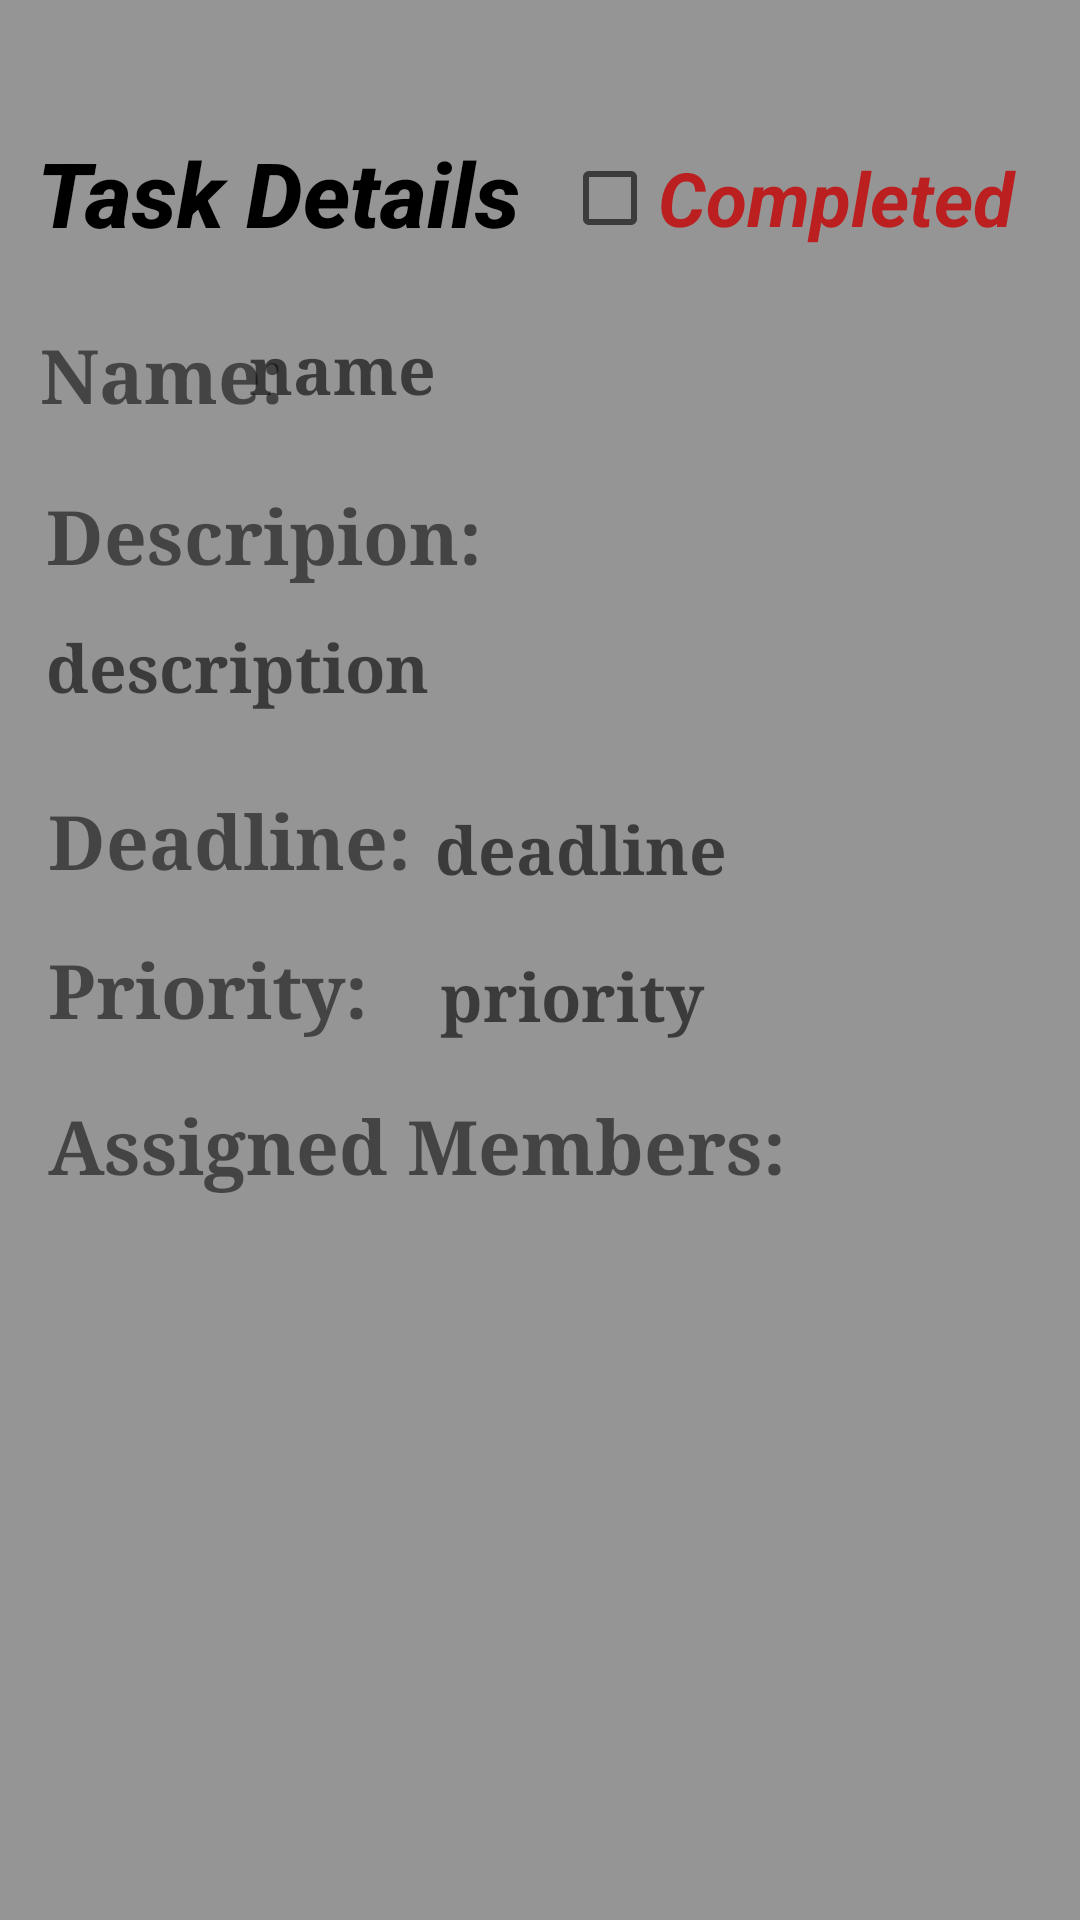

This screen was rendered from an Android layout file. Write that file and the resources it references.
<!-- AndroidManifest.xml: application theme Theme.EvSync -->
<!-- res/layout/fragment_task_details.xml -->
<?xml version="1.0" encoding="utf-8"?>
<androidx.constraintlayout.widget.ConstraintLayout xmlns:android="http://schemas.android.com/apk/res/android"
    xmlns:app="http://schemas.android.com/apk/res-auto"
    xmlns:tools="http://schemas.android.com/tools"
    android:layout_width="match_parent"
    android:layout_height="match_parent"
    tools:context=".app.pages.TaskDetails.TaskDetailsFragment"
    android:background="@color/lightGrey">
    <TextView
        android:id="@+id/taskshow"
        android:layout_width="193dp"
        android:layout_height="36dp"
        android:layout_marginTop="44dp"
        android:fontFamily="sans-serif-medium"
        android:text="Task Details"
        android:textSize="30sp"
        android:textStyle="bold|italic"
        android:textColor="@color/black"
        app:layout_constraintEnd_toEndOf="parent"
        app:layout_constraintHorizontal_bias="0.073"
        app:layout_constraintStart_toStartOf="parent"
        app:layout_constraintTop_toTopOf="parent"
        tools:ignore="MissingConstraints" />

    <CheckBox
        android:id="@+id/taskStatus"
        android:layout_width="160dp"
        android:layout_height="44dp"
        android:layout_marginTop="44dp"
        android:text="Completed"
        android:textColor="@color/red"
        android:textSize="25sp"
        android:textStyle="italic|bold"
        app:layout_constraintEnd_toEndOf="parent"
        app:layout_constraintHorizontal_bias="0.936"
        app:layout_constraintStart_toStartOf="parent"
        app:layout_constraintTop_toTopOf="parent"
        tools:ignore="MissingConstraints" />

    <TextView
        android:id="@+id/name"
        android:layout_width="wrap_content"
        android:layout_height="wrap_content"
        android:layout_marginTop="28dp"
        android:fontFamily="serif"
        android:text="Name:"
        android:textSize="25sp"
        android:textStyle="bold"
        app:layout_constraintEnd_toEndOf="parent"
        app:layout_constraintHorizontal_bias="0.048"
        app:layout_constraintStart_toStartOf="parent"
        app:layout_constraintTop_toBottomOf="@+id/taskshow"
        tools:ignore="MissingConstraints" />

    <TextView
        android:id="@+id/taskname"
        android:layout_width="290dp"
        android:layout_height="34dp"
        android:layout_marginTop="28dp"
        android:fontFamily="serif"
        android:hint="name"
        android:textSize="22sp"
        android:textStyle="bold"
        app:layout_constraintEnd_toEndOf="parent"
        app:layout_constraintHorizontal_bias="0.478"
        app:layout_constraintStart_toEndOf="@+id/name"
        app:layout_constraintTop_toBottomOf="@+id/taskshow"
        tools:ignore="MissingConstraints" />

    <TextView
        android:id="@+id/description"
        android:layout_width="wrap_content"
        android:layout_height="wrap_content"
        android:layout_marginTop="20dp"
        android:fontFamily="serif"
        android:text="Descripion:"
        android:textSize="25sp"

        android:textStyle="bold"
        app:layout_constraintEnd_toEndOf="parent"
        app:layout_constraintHorizontal_bias="0.071"
        app:layout_constraintStart_toStartOf="parent"
        app:layout_constraintTop_toBottomOf="@+id/name"
        tools:ignore="MissingConstraints" />

    <TextView
        android:id="@+id/taskDescriptiopn"
        android:layout_width="149dp"
        android:layout_height="40dp"
        android:layout_marginTop="12dp"
        android:fontFamily="serif"
        android:hint="description"
        android:textSize="22sp"
        android:textStyle="bold"
        app:layout_constraintEnd_toEndOf="parent"
        app:layout_constraintHorizontal_bias="0.072"
        app:layout_constraintStart_toStartOf="parent"
        app:layout_constraintTop_toBottomOf="@+id/description"
        tools:ignore="MissingConstraints" />

    <TextView
        android:id="@+id/date"
        android:layout_width="wrap_content"
        android:layout_height="wrap_content"
        android:layout_marginStart="16dp"
        android:layout_marginTop="16dp"
        android:fontFamily="serif"
        android:text="Deadline:"
        android:textSize="25sp"
        android:textStyle="bold"
        app:layout_constraintStart_toStartOf="parent"
        app:layout_constraintTop_toBottomOf="@+id/taskDescriptiopn"
        tools:ignore="MissingConstraints" />


    <TextView
        android:id="@+id/taskDeadline"
        android:layout_width="259dp"
        android:layout_height="29dp"
        android:layout_marginStart="8dp"
        android:layout_marginTop="268dp"
        android:fontFamily="serif"
        android:hint="deadline"
        android:textSize="22sp"
        android:textStyle="bold"
        app:layout_constraintStart_toEndOf="@+id/date"
        app:layout_constraintTop_toTopOf="parent"
        tools:ignore="MissingConstraints" />

    <TextView
        android:id="@+id/priority"
        android:layout_width="wrap_content"
        android:layout_height="wrap_content"
        android:layout_marginStart="16dp"
        android:layout_marginTop="16dp"
        android:fontFamily="serif"
        android:text="Priority:"
        android:textSize="25sp"
        android:textStyle="bold"
        app:layout_constraintStart_toStartOf="parent"
        app:layout_constraintTop_toBottomOf="@+id/date"
        tools:ignore="MissingConstraints" />

    <TextView
        android:id="@+id/taskPriority"
        android:layout_width="228dp"
        android:layout_height="32dp"
        android:layout_marginStart="24dp"
        android:layout_marginTop="20dp"
        android:fontFamily="serif"
        android:hint="priority"
        android:textSize="22sp"
        android:textStyle="bold"
        app:layout_constraintStart_toEndOf="@+id/priority"
        app:layout_constraintTop_toBottomOf="@+id/taskDeadline"
        tools:ignore="MissingConstraints" />

    <TextView
        android:id="@+id/assigned"
        android:layout_width="wrap_content"
        android:layout_height="wrap_content"
        android:layout_marginStart="16dp"
        android:layout_marginTop="16dp"
        android:fontFamily="serif"
        android:text="Assigned Members:"
        android:textSize="25sp"
        android:textStyle="bold"
        app:layout_constraintStart_toStartOf="parent"
        app:layout_constraintTop_toBottomOf="@+id/taskPriority"
        tools:ignore="MissingConstraints" />

    <androidx.recyclerview.widget.RecyclerView
        android:id="@+id/members"
        android:layout_width="match_parent"
        android:layout_height="0dp"
        android:layout_marginTop="12dp"
        android:layout_marginHorizontal="12dp"
        app:layout_constraintBottom_toBottomOf="parent"
        app:layout_constraintEnd_toEndOf="parent"
        app:layout_constraintStart_toStartOf="parent"
        app:layout_constraintTop_toBottomOf="@id/assigned"
        tools:context=".app.pages.EventDetails.EventDetailsMembersFragment"
        tools:listitem="@layout/card_member_listitem" />

</androidx.constraintlayout.widget.ConstraintLayout>
<!-- res/layout/card_member_listitem.xml (included above) -->
<?xml version="1.0" encoding="utf-8"?>
<androidx.cardview.widget.CardView xmlns:android="http://schemas.android.com/apk/res/android"
    xmlns:app="http://schemas.android.com/apk/res-auto"
    android:layout_width="match_parent"
    android:layout_height="80dp"
    android:layout_margin="8dp"
    app:cardCornerRadius="8dp"
    app:cardElevation="4dp">

    <androidx.constraintlayout.widget.ConstraintLayout
        android:layout_width="match_parent"
        android:layout_height="75dp">

        <com.google.android.material.imageview.ShapeableImageView
            android:id="@+id/im_image"
            android:layout_width="60dp"
            android:layout_height="60dp"
            android:layout_marginStart="4dp"
            android:paddingHorizontal="4dp"
            android:paddingVertical="2dp"
            android:src="@drawable/baseline_account_circle_black_24dp"
            app:shapeAppearanceOverlay="@style/CircularShape"
            android:scaleType="centerCrop"
            app:layout_constraintBottom_toBottomOf="parent"
            app:layout_constraintStart_toStartOf="parent"
            app:layout_constraintTop_toTopOf="parent" />

        <TextView
            android:id="@+id/tv_name"
            android:layout_width="wrap_content"
            android:layout_height="wrap_content"
            android:layout_marginStart="40dp"
            android:layout_marginTop="12dp"
            android:text="Name"
            android:textSize="18sp"
            android:textStyle="bold"
            app:layout_constraintStart_toEndOf="@+id/im_image"
            app:layout_constraintTop_toTopOf="parent" />

        <TextView
            android:id="@+id/tv_description"
            android:layout_width="wrap_content"
            android:layout_height="wrap_content"
            android:layout_marginStart="40dp"
            android:layout_marginTop="12dp"
            android:text="email"
            android:textSize="16sp"
            app:layout_constraintStart_toEndOf="@+id/im_image"
            app:layout_constraintTop_toBottomOf="@+id/tv_name" />

        <ImageButton
            android:id="@+id/btn_remove"
            android:layout_width="wrap_content"
            android:layout_height="wrap_content"
            android:layout_marginEnd="20dp"
            app:layout_constraintBottom_toBottomOf="parent"
            app:layout_constraintEnd_toEndOf="parent"
            app:layout_constraintTop_toTopOf="parent"
            app:tint="@color/red"
            app:srcCompat="@drawable/baseline_delete_forever_black_24dp"
            android:background="@android:color/transparent"/>

    </androidx.constraintlayout.widget.ConstraintLayout>

</androidx.cardview.widget.CardView>
<!-- resources referenced by this layout -->
<resources>
  <color name="black">#FF000000</color>
  <color name="lightGrey">#959595</color>
  <color name="red">#BC1F1F</color>
  <style name="Theme.EvSync" parent="Theme.MaterialComponents.DayNight.DarkActionBar">
          
          <item name="colorPrimary">@color/purple_500</item>
          <item name="colorPrimaryVariant">@color/purple_700</item>
          <item name="colorOnPrimary">@color/white</item>
          
          <item name="colorSecondary">@color/teal_200</item>
          <item name="colorSecondaryVariant">@color/teal_700</item>
          <item name="colorOnSecondary">@color/black</item>
          
          <item name="android:statusBarColor">?attr/colorPrimaryVariant</item>
          
      </style>
  <color name="purple_500">#FF6200EE</color>
  <color name="purple_700">#FF3700B3</color>
  <color name="white">#FFFFFFFF</color>
  <color name="teal_200">#FF03DAC5</color>
  <color name="teal_700">#FF018786</color>
</resources>
